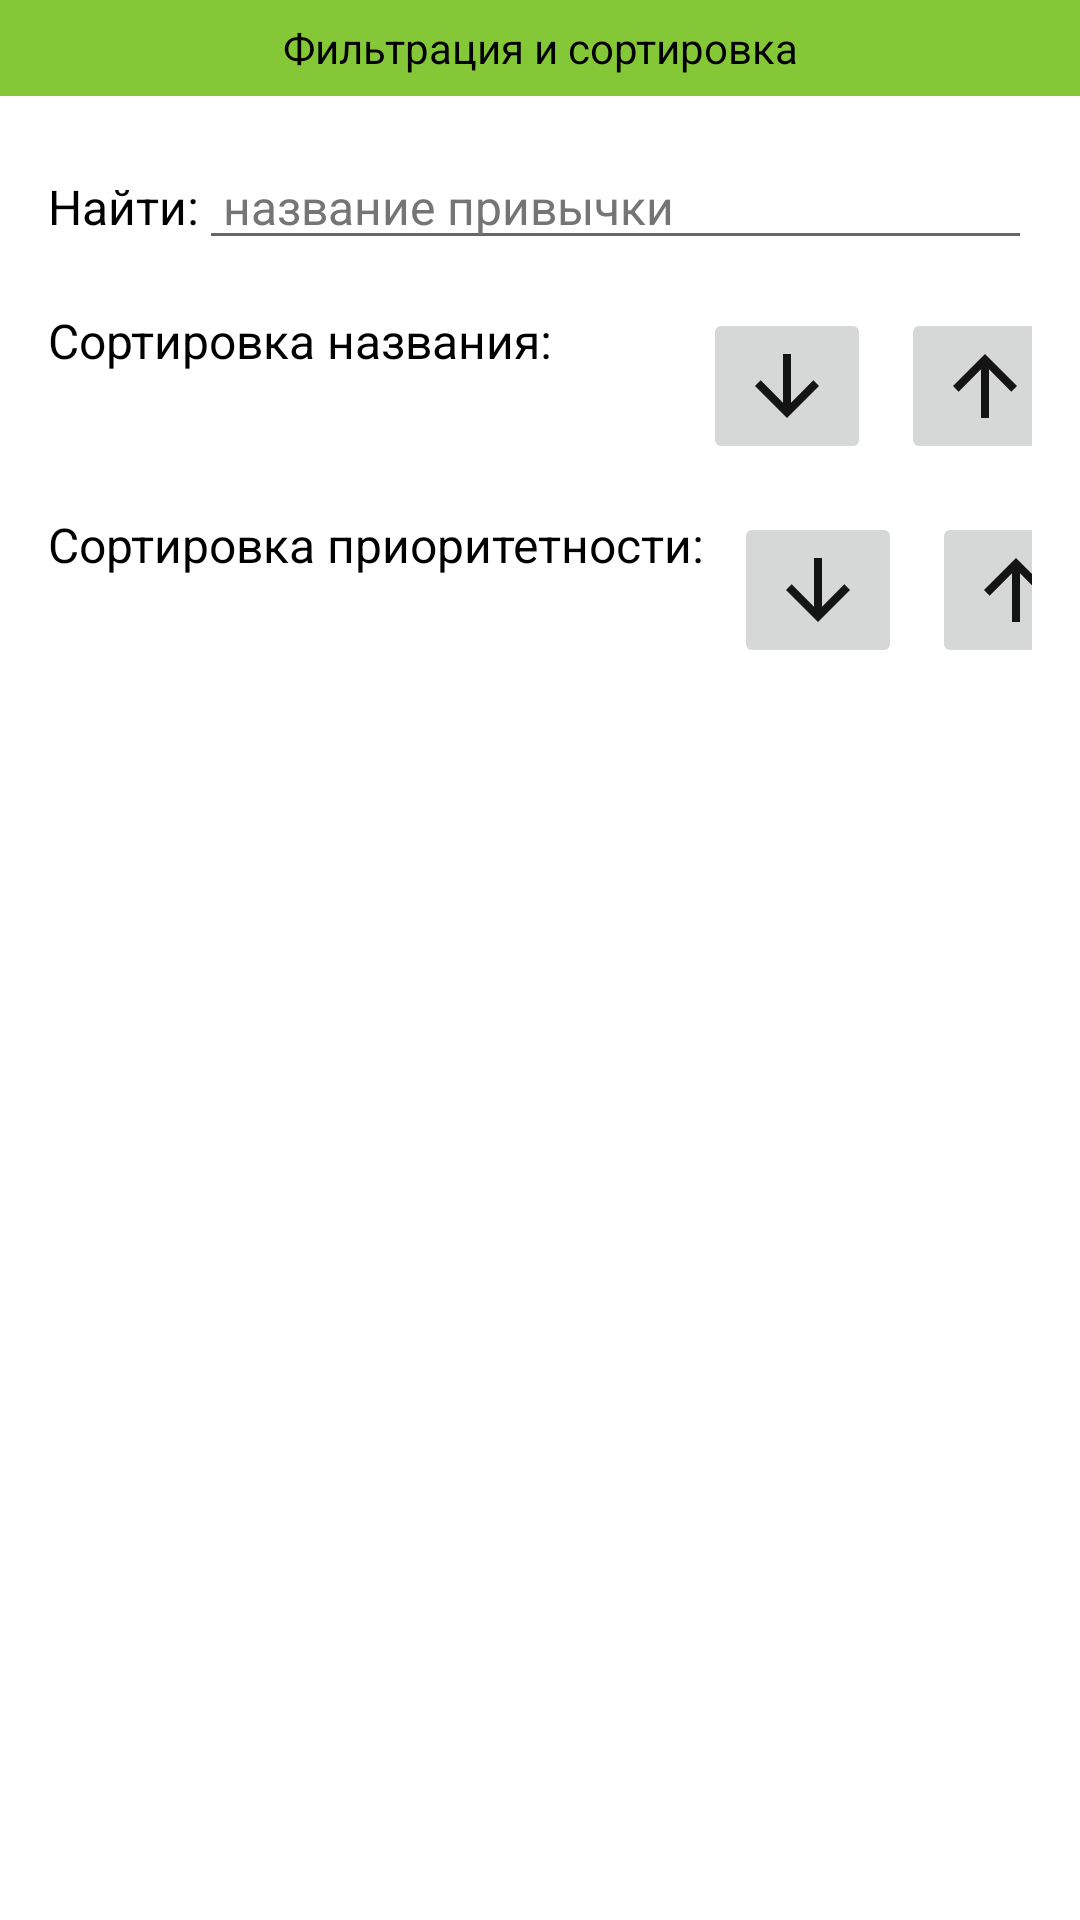

Android layout source for this screen:
<!-- AndroidManifest.xml: application theme Theme.Habits -->
<!-- res/layout/fragment_bottom_sheet.xml -->
<?xml version="1.0" encoding="utf-8"?>
<layout xmlns:android="http://schemas.android.com/apk/res/android"
    xmlns:app="http://schemas.android.com/apk/res-auto"
    xmlns:tools="http://schemas.android.com/tools">

    <data>

    </data>


    <androidx.constraintlayout.widget.ConstraintLayout
        android:id="@+id/bottom_sheet"
        android:layout_width="match_parent"
        android:layout_height="wrap_content"
        android:background="@color/white"
        app:behavior_peekHeight="32dp"
        app:layout_behavior="com.google.android.material.bottomsheet.BottomSheetBehavior">

        <TextView
            android:id="@+id/sort_filter_text_view"
            android:layout_width="match_parent"
            android:layout_height="32dp"
            android:background="@color/green"
            android:gravity="center"
            android:text="@string/filterAndSort"
            android:textColor="@color/black"
            app:layout_constraintStart_toStartOf="parent"
            app:layout_constraintTop_toTopOf="parent" />

        <LinearLayout
            android:id="@+id/layout_find_by_title"
            android:layout_width="match_parent"
            android:layout_height="wrap_content"
            android:layout_margin="16dp"
            android:orientation="horizontal"
            app:layout_constraintStart_toStartOf="@id/sort_filter_text_view"
            app:layout_constraintTop_toBottomOf="@id/sort_filter_text_view">

            <TextView
                android:id="@+id/filter_title"
                android:layout_width="wrap_content"
                android:layout_height="wrap_content"
                android:text="@string/find"
                android:textColor="@color/black"
                android:textSize="16sp" />

            <EditText
                android:id="@+id/edit_filter_title"
                android:layout_width="match_parent"
                android:layout_height="wrap_content"
                android:hint="@string/habitTitle"
                android:importantForAutofill="no"
                android:inputType="text"
                android:paddingStart="8dp"
                android:paddingEnd="8dp"
                android:textColorHint="#757575"
                android:textSize="16sp"
                tools:ignore="TouchTargetSizeCheck" />
        </LinearLayout>

        <LinearLayout
            android:id="@+id/layout_sort_by_title"
            android:layout_width="match_parent"
            android:layout_height="wrap_content"
            android:layout_margin="16dp"
            android:orientation="horizontal"
            app:layout_constraintStart_toStartOf="@id/layout_find_by_title"
            app:layout_constraintTop_toBottomOf="@id/layout_find_by_title">

            <TextView
                android:id="@+id/sortTitle"
                android:layout_width="wrap_content"
                android:layout_height="wrap_content"
                android:text="@string/sortByTitle"
                android:textColor="@color/black"
                android:textSize="16sp" />

            <androidx.constraintlayout.widget.ConstraintLayout
                android:layout_width="match_parent"
                android:layout_height="wrap_content"
                android:orientation="horizontal"
                android:paddingStart="50dp"
                android:paddingEnd="0dp">

                <ImageButton
                    android:id="@+id/arrow_down"
                    android:layout_width="wrap_content"
                    android:layout_height="wrap_content"
                    android:contentDescription="@string/alphabetical_order"
                    android:scaleType="fitCenter"
                    android:src="@drawable/arrow_down"
                    app:layout_constraintStart_toStartOf="parent"
                    app:layout_constraintTop_toTopOf="parent"
                    tools:ignore="DuplicateSpeakableTextCheck" />

                <ImageButton
                    android:id="@+id/arrow_up"
                    android:layout_width="wrap_content"
                    android:layout_height="wrap_content"
                    android:layout_marginStart="10dp"
                    android:contentDescription="@string/reverse_alphabetical_order"
                    android:scaleType="fitCenter"
                    android:src="@drawable/arrow_up"
                    app:layout_constraintStart_toEndOf="@id/arrow_down"
                    app:layout_constraintTop_toTopOf="parent"
                    tools:ignore="TouchTargetSizeCheck,DuplicateSpeakableTextCheck" />

            </androidx.constraintlayout.widget.ConstraintLayout>
        </LinearLayout>

        <LinearLayout
            android:id="@+id/layout_sort_by_priority"
            android:layout_width="match_parent"
            android:layout_height="wrap_content"
            android:layout_margin="16dp"
            android:orientation="horizontal"

            app:layout_constraintStart_toStartOf="parent"
            app:layout_constraintTop_toBottomOf="@id/layout_sort_by_title">

            <TextView
                android:id="@+id/sortPriority"
                android:layout_width="wrap_content"
                android:layout_height="wrap_content"
                android:text="@string/sort_priority"
                android:textColor="@color/black"
                android:textSize="16sp" />

            <androidx.constraintlayout.widget.ConstraintLayout
                android:layout_width="match_parent"
                android:layout_height="wrap_content"
                android:orientation="horizontal"
                android:paddingStart="10dp"
                android:paddingEnd="0dp">

                <ImageButton
                    android:id="@+id/arrow_down_priority"
                    android:layout_width="wrap_content"
                    android:layout_height="wrap_content"
                    android:contentDescription="@string/alphabetical_order"
                    android:scaleType="fitCenter"
                    android:src="@drawable/arrow_down"
                    app:layout_constraintStart_toStartOf="parent"
                    app:layout_constraintTop_toTopOf="parent"
                    tools:ignore="TouchTargetSizeCheck" />

                <ImageButton
                    android:id="@+id/arrow_up_priority"
                    android:layout_width="wrap_content"
                    android:layout_height="wrap_content"
                    android:layout_marginStart="10dp"
                    android:contentDescription="@string/reverse_alphabetical_order"
                    android:scaleType="fitCenter"
                    android:src="@drawable/arrow_up"
                    app:layout_constraintStart_toEndOf="@id/arrow_down_priority"
                    app:layout_constraintTop_toTopOf="parent"
                    tools:ignore="TouchTargetSizeCheck" />

            </androidx.constraintlayout.widget.ConstraintLayout>
        </LinearLayout>


    </androidx.constraintlayout.widget.ConstraintLayout>

</layout>
<!-- resources referenced by this layout -->
<resources>
  <color name="black">#FF000000</color>
  <color name="green">#85C837</color>
  <color name="white">#FFFFFFFF</color>
  <!-- drawable arrow_down (drawable) -->
  <vector android:alpha="0.96" android:height="32dp"
      android:tint="#0A0A0A" android:viewportHeight="24"
      android:viewportWidth="24" android:width="32dp" xmlns:android="http://schemas.android.com/apk/res/android">
      <path android:fillColor="@android:color/white" android:pathData="M20,12l-1.41,-1.41L13,16.17V4h-2v12.17l-5.58,-5.59L4,12l8,8 8,-8z"/>
  </vector>
  <!-- drawable arrow_up (drawable) -->
  <vector android:alpha="0.96" android:height="32dp"
      android:tint="#0A0A0A" android:viewportHeight="24"
      android:viewportWidth="24" android:width="32dp" xmlns:android="http://schemas.android.com/apk/res/android">
      <path android:fillColor="@android:color/white" android:pathData="M4,12l1.41,1.41L11,7.83V20h2V7.83l5.58,5.59L20,12l-8,-8 -8,8z"/>
  </vector>
  <string name="alphabetical_order">В прямом алфавитном порядке</string>
  <string name="filterAndSort">Фильтрация и сортировка</string>
  <string name="find">Найти:</string>
  <string name="habitTitle">название привычки</string>
  <string name="reverse_alphabetical_order">обратный алфавитный порядок</string>
  <string name="sortByTitle">Сортировка названия:</string>
  <string name="sort_priority">Сортировка приоритетности:</string>
  <style name="Theme.Habits" parent="Theme.MaterialComponents.DayNight.DarkActionBar">
          
          <item name="colorPrimary">@color/purple_500</item>
          <item name="colorPrimaryVariant">@color/purple_700</item>
          <item name="colorOnPrimary">@color/white</item>
          
          <item name="colorSecondary">@color/teal_200</item>
          <item name="colorSecondaryVariant">@color/teal_700</item>
          <item name="colorOnSecondary">@color/black</item>
          
          <item name="android:statusBarColor">?attr/colorPrimaryVariant</item>
          <item name="windowActionBar">false</item>
          <item name="windowNoTitle">true</item>
          
      </style>
  <color name="purple_500">#FF6200EE</color>
  <color name="purple_700">#FF3700B3</color>
  <color name="teal_200">#FF03DAC5</color>
  <color name="teal_700">#0099FF</color>
</resources>
